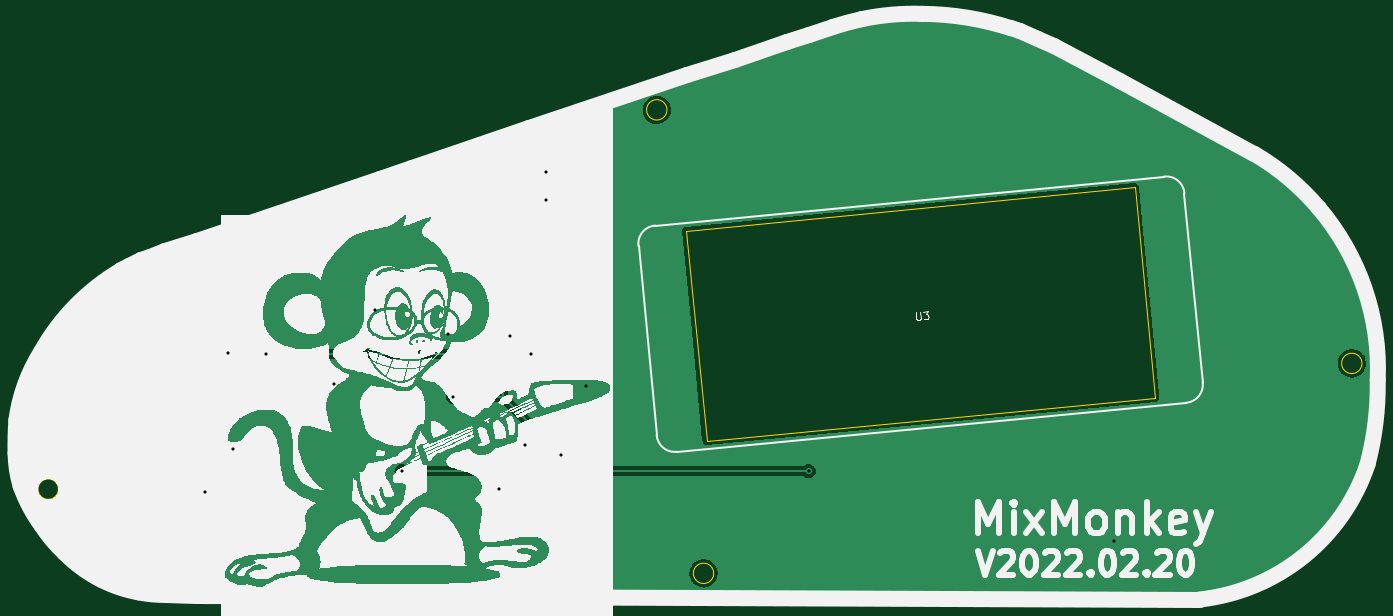
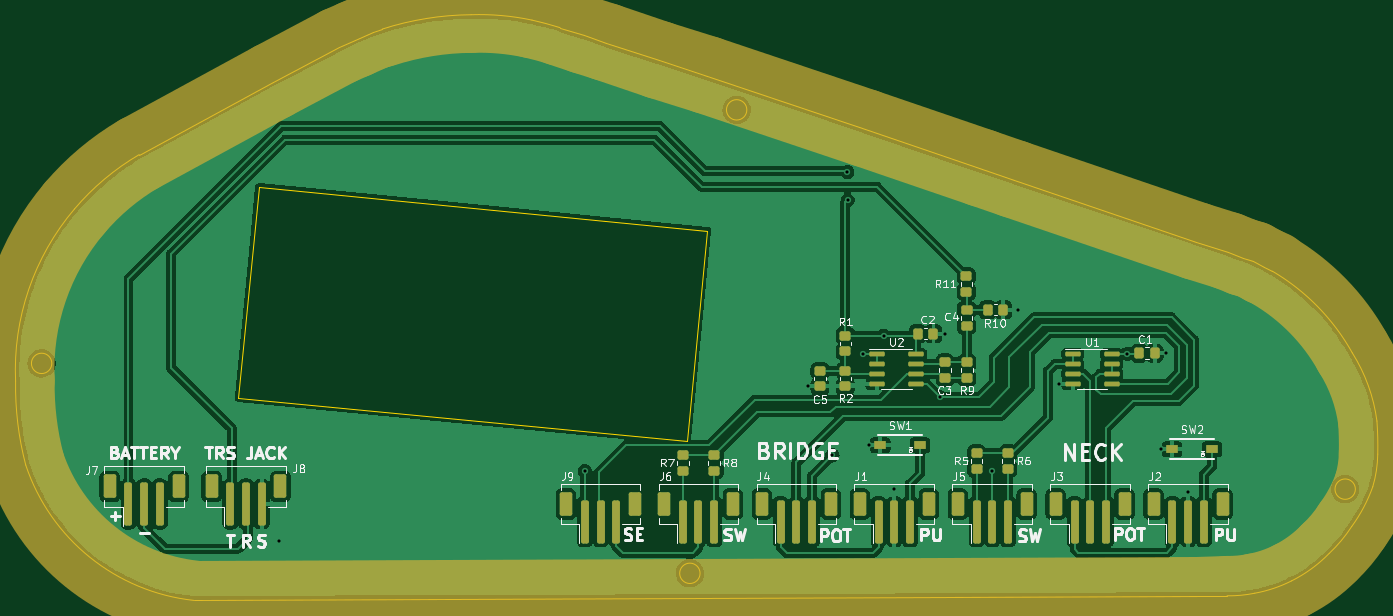
Circuit board: 11 layer files. Board 173.9 x 74.8 mm.
- bottom_copper: uv_back-B_Cu.gbr (225977 bytes)
- bottom_mask: uv_back-B_Mask.gbr (7130 bytes)
- paste: uv_back-B_Paste.gbr (4778 bytes)
- bottom_silk: uv_back-B_Silkscreen.gbr (37458 bytes)
- outline: uv_back-Edge_Cuts.gbr (3392 bytes)
- top_copper: uv_back-F_Cu.gbr (51663 bytes)
- top_mask: uv_back-F_Mask.gbr (459 bytes)
- paste: uv_back-F_Paste.gbr (454 bytes)
- top_silk: uv_back-F_Silkscreen.gbr (157262 bytes)
- drill: uv_back-NPTH.drl (272 bytes)
- drill: uv_back-PTH.drl (625 bytes)

=== bottom_copper: uv_back-B_Cu.gbr (225977 bytes, source omitted) ===
=== bottom_mask: uv_back-B_Mask.gbr (7130 bytes, source omitted) ===
=== paste: uv_back-B_Paste.gbr ===
%TF.GenerationSoftware,KiCad,Pcbnew,(6.0.1)*%
%TF.CreationDate,2022-02-21T20:45:34-05:00*%
%TF.ProjectId,uv_back,75765f62-6163-46b2-9e6b-696361645f70,rev?*%
%TF.SameCoordinates,Original*%
%TF.FileFunction,Paste,Bot*%
%TF.FilePolarity,Positive*%
%FSLAX46Y46*%
G04 Gerber Fmt 4.6, Leading zero omitted, Abs format (unit mm)*
G04 Created by KiCad (PCBNEW (6.0.1)) date 2022-02-21 20:45:34*
%MOMM*%
%LPD*%
G01*
G04 APERTURE LIST*
G04 Aperture macros list*
%AMRoundRect*
0 Rectangle with rounded corners*
0 $1 Rounding radius*
0 $2 $3 $4 $5 $6 $7 $8 $9 X,Y pos of 4 corners*
0 Add a 4 corners polygon primitive as box body*
4,1,4,$2,$3,$4,$5,$6,$7,$8,$9,$2,$3,0*
0 Add four circle primitives for the rounded corners*
1,1,$1+$1,$2,$3*
1,1,$1+$1,$4,$5*
1,1,$1+$1,$6,$7*
1,1,$1+$1,$8,$9*
0 Add four rect primitives between the rounded corners*
20,1,$1+$1,$2,$3,$4,$5,0*
20,1,$1+$1,$4,$5,$6,$7,0*
20,1,$1+$1,$6,$7,$8,$9,0*
20,1,$1+$1,$8,$9,$2,$3,0*%
G04 Aperture macros list end*
%ADD10RoundRect,0.250000X0.450000X-0.350000X0.450000X0.350000X-0.450000X0.350000X-0.450000X-0.350000X0*%
%ADD11RoundRect,0.250000X-0.350000X-0.450000X0.350000X-0.450000X0.350000X0.450000X-0.350000X0.450000X0*%
%ADD12RoundRect,0.250000X0.250000X2.500000X-0.250000X2.500000X-0.250000X-2.500000X0.250000X-2.500000X0*%
%ADD13RoundRect,0.250000X0.550000X1.250000X-0.550000X1.250000X-0.550000X-1.250000X0.550000X-1.250000X0*%
%ADD14RoundRect,0.150000X0.825000X0.150000X-0.825000X0.150000X-0.825000X-0.150000X0.825000X-0.150000X0*%
%ADD15RoundRect,0.250000X-0.450000X0.350000X-0.450000X-0.350000X0.450000X-0.350000X0.450000X0.350000X0*%
%ADD16R,1.600000X1.000000*%
%ADD17RoundRect,0.250000X0.475000X-0.337500X0.475000X0.337500X-0.475000X0.337500X-0.475000X-0.337500X0*%
G04 APERTURE END LIST*
D10*
%TO.C,R9*%
X102000000Y-102672353D03*
X102000000Y-100672353D03*
%TD*%
D11*
%TO.C,R10*%
X97325000Y-93950000D03*
X99325000Y-93950000D03*
%TD*%
D12*
%TO.C,J8*%
X196000000Y-118750000D03*
X194000000Y-118750000D03*
X192000000Y-118750000D03*
D13*
X198400000Y-116500000D03*
X189600000Y-116500000D03*
%TD*%
D14*
%TO.C,U1*%
X88475000Y-99595000D03*
X88475000Y-100865000D03*
X88475000Y-102135000D03*
X88475000Y-103405000D03*
X83525000Y-103405000D03*
X83525000Y-102135000D03*
X83525000Y-100865000D03*
X83525000Y-99595000D03*
%TD*%
D10*
%TO.C,R11*%
X102050000Y-91650000D03*
X102050000Y-89650000D03*
%TD*%
D15*
%TO.C,R7*%
X138250000Y-112500000D03*
X138250000Y-114500000D03*
%TD*%
D12*
%TO.C,J6*%
X138250000Y-121000000D03*
X136250000Y-121000000D03*
X134250000Y-121000000D03*
D13*
X131850000Y-118750000D03*
X140650000Y-118750000D03*
%TD*%
D12*
%TO.C,J7*%
X209000000Y-118750000D03*
X207000000Y-118750000D03*
X205000000Y-118750000D03*
D13*
X202600000Y-116500000D03*
X211400000Y-116500000D03*
%TD*%
D10*
%TO.C,C3*%
X104750000Y-102646953D03*
X104750000Y-100646953D03*
%TD*%
D16*
%TO.C,SW1*%
X107960000Y-111250000D03*
X113040000Y-111250000D03*
%TD*%
D15*
%TO.C,R8*%
X134250000Y-112500000D03*
X134250000Y-114500000D03*
%TD*%
D12*
%TO.C,J9*%
X150750000Y-121000000D03*
X148750000Y-121000000D03*
X146750000Y-121000000D03*
D13*
X153150000Y-118750000D03*
X144350000Y-118750000D03*
%TD*%
D17*
%TO.C,C4*%
X102025000Y-96037500D03*
X102025000Y-93962500D03*
%TD*%
D12*
%TO.C,J5*%
X100750000Y-121000000D03*
X98750000Y-121000000D03*
X96750000Y-121000000D03*
D13*
X103150000Y-118750000D03*
X94350000Y-118750000D03*
%TD*%
D16*
%TO.C,SW2*%
X70710000Y-111750000D03*
X75790000Y-111750000D03*
%TD*%
D14*
%TO.C,U2*%
X113475000Y-99595000D03*
X113475000Y-100865000D03*
X113475000Y-102135000D03*
X113475000Y-103405000D03*
X108525000Y-103405000D03*
X108525000Y-102135000D03*
X108525000Y-100865000D03*
X108525000Y-99595000D03*
%TD*%
D10*
%TO.C,R1*%
X117500000Y-99250000D03*
X117500000Y-97250000D03*
%TD*%
D11*
%TO.C,C1*%
X78000000Y-99500000D03*
X80000000Y-99500000D03*
%TD*%
D15*
%TO.C,R6*%
X96750000Y-112250000D03*
X96750000Y-114250000D03*
%TD*%
D10*
%TO.C,C5*%
X120750000Y-103750000D03*
X120750000Y-101750000D03*
%TD*%
D12*
%TO.C,J2*%
X75750000Y-121000000D03*
X73750000Y-121000000D03*
X71750000Y-121000000D03*
D13*
X78150000Y-118750000D03*
X69350000Y-118750000D03*
%TD*%
D11*
%TO.C,C2*%
X106250000Y-97000000D03*
X108250000Y-97000000D03*
%TD*%
D12*
%TO.C,J1*%
X113250000Y-121000000D03*
X111250000Y-121000000D03*
X109250000Y-121000000D03*
D13*
X106850000Y-118750000D03*
X115650000Y-118750000D03*
%TD*%
D15*
%TO.C,R5*%
X100750000Y-112250000D03*
X100750000Y-114250000D03*
%TD*%
D10*
%TO.C,R2*%
X117500000Y-103750000D03*
X117500000Y-101750000D03*
%TD*%
D12*
%TO.C,J4*%
X125750000Y-121000000D03*
X123750000Y-121000000D03*
X121750000Y-121000000D03*
D13*
X119350000Y-118750000D03*
X128150000Y-118750000D03*
%TD*%
D12*
%TO.C,J3*%
X88250000Y-121000000D03*
X86250000Y-121000000D03*
X84250000Y-121000000D03*
D13*
X90650000Y-118750000D03*
X81850000Y-118750000D03*
%TD*%
M02*

=== bottom_silk: uv_back-B_Silkscreen.gbr (37458 bytes, source omitted) ===
=== outline: uv_back-Edge_Cuts.gbr ===
%TF.GenerationSoftware,KiCad,Pcbnew,(6.0.1)*%
%TF.CreationDate,2022-02-21T20:45:34-05:00*%
%TF.ProjectId,uv_back,75765f62-6163-46b2-9e6b-696361645f70,rev?*%
%TF.SameCoordinates,Original*%
%TF.FileFunction,Profile,NP*%
%FSLAX46Y46*%
G04 Gerber Fmt 4.6, Leading zero omitted, Abs format (unit mm)*
G04 Created by KiCad (PCBNEW (6.0.1)) date 2022-02-21 20:45:34*
%MOMM*%
%LPD*%
G01*
G04 APERTURE LIST*
%TA.AperFunction,Profile*%
%ADD10C,0.100000*%
%TD*%
%TA.AperFunction,Profile*%
%ADD11C,0.120000*%
%TD*%
G04 APERTURE END LIST*
D10*
X135220701Y-64148447D02*
X115027701Y-70930247D01*
X200676501Y-131052047D02*
X72609701Y-130544047D01*
X72711301Y-85255847D02*
X68647301Y-86627447D01*
X176597301Y-58128647D02*
G75*
G03*
X165268901Y-56299847I-11644895J-36132681D01*
G01*
X222114102Y-113780047D02*
G75*
G03*
X223409501Y-103061247I-38401603J10078628D01*
G01*
X180051701Y-59500247D02*
X177791101Y-58535047D01*
X153915101Y-57950847D02*
X150841701Y-58941447D01*
X68647301Y-86627447D02*
X66742301Y-87313247D01*
X223409502Y-103061247D02*
G75*
G03*
X215891101Y-81090247I-31712417J1420006D01*
G01*
X68774301Y-130467847D02*
X72609701Y-130544047D01*
X221388326Y-100800647D02*
G75*
G03*
X221388326Y-100800647I-1300000J0D01*
G01*
X60544701Y-128562847D02*
G75*
G03*
X65243701Y-130137647I7746393J15316233D01*
G01*
X215891101Y-81090247D02*
G75*
G03*
X207636101Y-74156047I-24485964J-20769166D01*
G01*
X190541901Y-64859647D02*
X182109101Y-60465447D01*
X64075301Y-88456247D02*
X62983101Y-89040447D01*
X115027701Y-70930247D02*
X100092501Y-76035647D01*
X50181501Y-116548647D02*
G75*
G03*
X52873901Y-121628647I18887228J6756745D01*
G01*
X177791101Y-58535047D02*
X176597301Y-58128647D01*
X165268901Y-56299847D02*
G75*
G03*
X157496501Y-56985647I-1057901J-32396953D01*
G01*
X182109101Y-60465447D02*
X180051701Y-59500247D01*
X49546501Y-112383047D02*
G75*
G03*
X50181501Y-116548647I15251031J193653D01*
G01*
X157496501Y-56985647D02*
G75*
G03*
X153915101Y-57950847I10269788J-45233359D01*
G01*
X96003101Y-77407247D02*
X72711301Y-85255847D01*
X150841701Y-58941447D02*
X147996901Y-59881247D01*
X207636101Y-74156047D02*
X190541901Y-64859647D01*
X66742301Y-87313247D02*
X65523101Y-87770447D01*
X55744101Y-125057647D02*
G75*
G03*
X60544701Y-128562847I12811788J12506612D01*
G01*
X141316701Y-62141847D02*
X135220701Y-64148447D01*
X62983101Y-89040447D02*
G75*
G03*
X52797701Y-99454447I14127778J-24005565D01*
G01*
X65523101Y-87770447D02*
X64075301Y-88456247D01*
X138645179Y-127597647D02*
G75*
G03*
X138645179Y-127597647I-1300000J0D01*
G01*
X52873901Y-121628647D02*
G75*
G03*
X55744101Y-125057647I15740624J10259753D01*
G01*
X55002979Y-116853447D02*
G75*
G03*
X55002979Y-116853447I-1300000J0D01*
G01*
X49648101Y-108166647D02*
G75*
G03*
X49546501Y-112383047I44262793J-3175997D01*
G01*
X200676501Y-131052047D02*
G75*
G03*
X222114101Y-113780047I-2761130J25366972D01*
G01*
X52797701Y-99454447D02*
G75*
G03*
X49648101Y-108166647I18332229J-11552810D01*
G01*
X132676179Y-68441047D02*
G75*
G03*
X132676179Y-68441047I-1300000J0D01*
G01*
X147996901Y-59881247D02*
X141316701Y-62141847D01*
X100092501Y-76035647D02*
X96003101Y-77407247D01*
X65243701Y-130137647D02*
G75*
G03*
X68774301Y-130467847I3293549J16175404D01*
G01*
D11*
%TO.C,U3*%
X135138442Y-83842717D02*
X137726277Y-110718414D01*
X135138442Y-83842717D02*
X192373723Y-78331586D01*
X137726277Y-110718414D02*
X194961558Y-105207283D01*
X194961558Y-105207283D02*
X192373723Y-78331586D01*
%TD*%
M02*

=== top_copper: uv_back-F_Cu.gbr (51663 bytes, source omitted) ===
=== top_mask: uv_back-F_Mask.gbr ===
%TF.GenerationSoftware,KiCad,Pcbnew,(6.0.1)*%
%TF.CreationDate,2022-02-21T20:45:34-05:00*%
%TF.ProjectId,uv_back,75765f62-6163-46b2-9e6b-696361645f70,rev?*%
%TF.SameCoordinates,Original*%
%TF.FileFunction,Soldermask,Top*%
%TF.FilePolarity,Negative*%
%FSLAX46Y46*%
G04 Gerber Fmt 4.6, Leading zero omitted, Abs format (unit mm)*
G04 Created by KiCad (PCBNEW (6.0.1)) date 2022-02-21 20:45:34*
%MOMM*%
%LPD*%
G01*
G04 APERTURE LIST*
G04 APERTURE END LIST*
M02*

=== paste: uv_back-F_Paste.gbr ===
%TF.GenerationSoftware,KiCad,Pcbnew,(6.0.1)*%
%TF.CreationDate,2022-02-21T20:45:34-05:00*%
%TF.ProjectId,uv_back,75765f62-6163-46b2-9e6b-696361645f70,rev?*%
%TF.SameCoordinates,Original*%
%TF.FileFunction,Paste,Top*%
%TF.FilePolarity,Positive*%
%FSLAX46Y46*%
G04 Gerber Fmt 4.6, Leading zero omitted, Abs format (unit mm)*
G04 Created by KiCad (PCBNEW (6.0.1)) date 2022-02-21 20:45:34*
%MOMM*%
%LPD*%
G01*
G04 APERTURE LIST*
G04 APERTURE END LIST*
M02*

=== top_silk: uv_back-F_Silkscreen.gbr (157262 bytes, source omitted) ===
=== drill: uv_back-NPTH.drl ===
M48
; DRILL file {KiCad (6.0.1)} date Mon Feb 21 20:45:29 2022
; FORMAT={-:-/ absolute / inch / decimal}
; #@! TF.CreationDate,2022-02-21T20:45:29-05:00
; #@! TF.GenerationSoftware,Kicad,Pcbnew,(6.0.1)
; #@! TF.FileFunction,NonPlated,1,2,NPTH
FMAT,2
INCH
%
G90
G05
T0
M30

=== drill: uv_back-PTH.drl ===
M48
; DRILL file {KiCad (6.0.1)} date Mon Feb 21 20:45:29 2022
; FORMAT={-:-/ absolute / inch / decimal}
; #@! TF.CreationDate,2022-02-21T20:45:29-05:00
; #@! TF.GenerationSoftware,Kicad,Pcbnew,(6.0.1)
; #@! TF.FileFunction,Plated,1,2,PTH
FMAT,2
INCH
; #@! TA.AperFunction,Plated,PTH,ViaDrill
T1C0.0157
%
G90
G05
T1
X2.9035Y-4.6161
X3.0157Y-3.9173
X3.0413Y-4.3996
X3.2096Y-3.9203
X3.5504Y-4.0711
X3.7589Y-3.6988
X3.8898Y-4.5108
X4.125Y-3.8189
X4.1506Y-4.1378
X4.3799Y-4.5994
X4.4341Y-3.8287
X4.5089Y-4.3799
X4.5394Y-3.9213
X4.6142Y-3.1467
X4.6161Y-3.0059
X4.6909Y-4.4301
X4.8159Y-4.0837
X5.935Y-4.5098
X7.4705Y-4.8612
T0
M30

